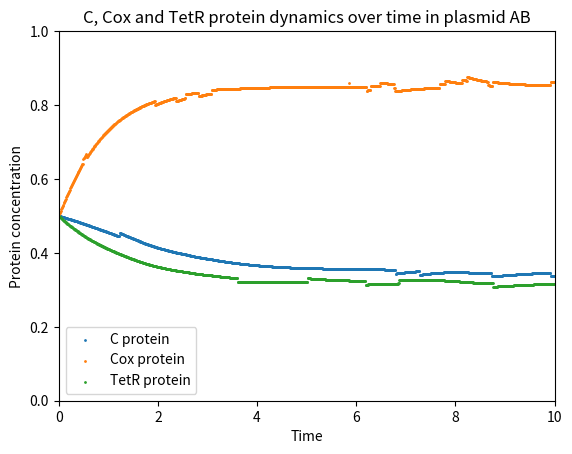

This figure's Python source:
#### Plasmid AB stochastic modelling ####

#### 2019-06-27 ####

# Importing packages #

import matplotlib.pyplot as plt
import numpy as np

# EXPLICIT EULER SCHEME #

# Setting up initial conditions and parameters #

K1=1
K2=1
K3=1
K4=1
K5=1
K6=1
K7=1
K8=1
K9=1

KD=1
KD2=1
KT=1

Kt1=1
Kt2=1
Kt3=1
Kt4=1
Kt5=1
Kt6=1

alpha=1
beta=1
gamma=1
A=1 #arabinose concentration

dt=0.01
t=0.00
x=0.5
m=0.5
r=0.5
tau=0.01

# Print initial conditions to screen #

print (t, x, m, r)

# Compute the values of x(t) and m(t) for t<1.0 in a step of 0.01 so in total 100 values #

t_list=list()
x_list=list()
m_list=list()
r_list=list()

while t<10.0:
    den = 1.0 + K3*A + K1*KD2*r*r + K1*K2*KD2*r*r*r*r + K7*KD*x*x + K9*K7*KD*KD*x*x*x*x + K4*KT*m*m*m*m + K4*K5*KT*KT*m*m*m*m*m*m*m*m + K8*K7*KD*x*x*KT*m*m*m*m
    num1=Kt1+Kt3*K1*KD2*r*r
    fx= num1/den -alpha*x
    number1 = np.random.poisson(num1/den*tau,1)
    number2 = np.random.poisson(alpha*x*tau,1)
    fx=fx+number1-number2
    num2= Kt2*K3*A + Kt5*K4*KT*m*m*m*m + Kt6*K7*KD*x*x + Kt4
    fm=num2/den - beta*m
    number3 = np.random.poisson(num2/den*tau,1)
    number4 = np.random.poisson(beta*m*tau,1)
    fm=fm+number3-number4
    num3= Kt2*K3*A
    fr=num3/den - gamma*r
    number5 = np.random.poisson(num3/den*tau,1)
    number6 = np.random.poisson(gamma*r*tau,1)
    fr=fr+number5-number6
    x = x + dt*fx
    m = m + dt*fm
    r = r + dt*fr
    t = t + dt
    t_list.append(t)
    x_list.append(x)
    m_list.append(m)
    r_list.append(r)


# Plot c, cox and tetR protein dynamics over time #

fig = plt.figure()
plt.axis([0,10,0,1])
plt.scatter (t_list,x_list, s=1)
plt.scatter (t_list,m_list, s=1)
plt.scatter (t_list,r_list, s=1)
plt.legend (("C protein", "Cox protein", "TetR protein"))
plt.title ("C, Cox and TetR protein dynamics over time in plasmid AB")
plt.xlabel ("Time")
plt.ylabel ("Protein concentration")
plt.show()